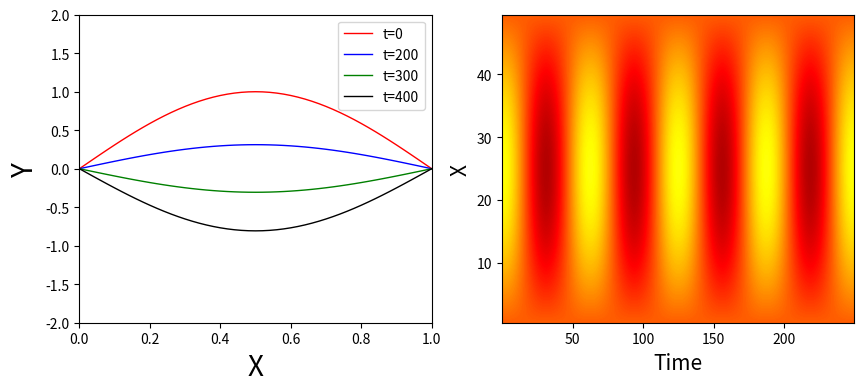

Here is the Python script that generated this plot:
# -*- coding: utf-8 -*-
import numpy as np
import matplotlib.pyplot as plt

PI=3.1415927
h=0.02
v=1
tau=0.2
A=v*h/tau
NX = 50
NT = 4000
Y = np.zeros([NX+1,NT+1],dtype=float)
Time = np.arange(0,NT+1,1)
X = np.arange(0,(NX+1)*h,h)

for i in np.arange(NX+1): #初始条件
    Y[i,0]=np.sin(PI*i*h)   #y(x,t) = sin(pix)
#   Y[i,0]=np.sin(2*PI*i*h) #y(x,t) = sin(2pix)
    Y[i,1]= Y[i,0] #dy(x,t)/dt=0.0
for k in range(NT+1): #边界条件
    Y[0,k]=0.0
    Y[NX,k]=0.0

for k in range(1,NT):
    for i in range(1,NX):
        Y[i,k+1]=2.0*(1-A**2)*Y[i,k]+A**2*(Y[i+1,k]+Y[i-1,k])-Y[i,k-1]

fig = plt.figure(figsize=(10,4))
ax1 =fig.add_subplot(1,2,1)
ax2 =fig.add_subplot(1,2,2)

ax1.plot(X,Y[:,0], 'r-', label='t=0',linewidth=1.0)
ax1.plot(X,Y[:,200], 'b-', label='t=200',linewidth=1.0)
ax1.plot(X,Y[:,300], 'g-', label='t=300',linewidth=1.0)
ax1.plot(X,Y[:,400], 'k-', label='t=400',linewidth=1.0)
ax1.set_ylabel(r'Y', fontsize=20)
ax1.set_xlabel(r'X', fontsize=20)
ax1.set_xlim(0,1)
ax1.set_ylim(-2,2)
ax1.legend(loc='upper right',fontsize=10)

extent = [0,250,0,50]
levels = np.arange(-2.0,2.0,0.01)
CS = ax2.contourf(Y,levels,origin='lower',extent=extent,cmap=plt.cm.hot)
ax2.set_ylabel(r'X', fontsize=15)
ax2.set_xlabel(r'Time', fontsize=15)
plt.show()
